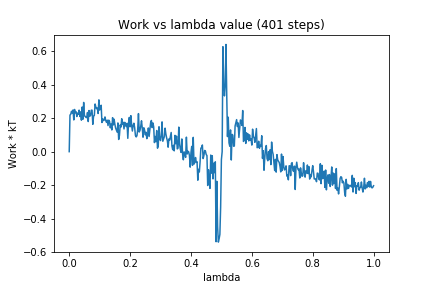

The table this chart was drawn from, first rows:
0, 0.0
1, 0.2185
2, 0.2238
3, 0.2412
4, 0.2315
5, 0.2492
6, 0.1896
7, 0.2523
8, 0.2324
9, 0.2388
10, 0.2099
11, 0.2305
12, 0.2235
13, 0.2481
14, 0.2102
15, 0.2378
16, 0.1882
17, 0.2669
18, 0.1939
19, 0.2942
20, 0.2139
21, 0.2114
22, 0.2047
23, 0.2032
24, 0.2339
25, 0.1799
26, 0.2458
27, 0.2125
28, 0.2153
29, 0.2478
30, 0.2482
31, 0.1634
32, 0.2125
33, 0.2163
34, 0.2848
35, 0.2663
36, 0.2569
37, 0.2606
38, 0.2281
39, 0.3096
40, 0.2486
41, 0.2684
42, 0.2773
43, 0.1743
44, 0.1962
45, 0.1854
46, 0.1895
47, 0.2076
48, 0.1863
49, 0.1751
50, 0.1881
51, 0.1559
52, 0.1882
53, 0.181
54, 0.1427
55, 0.1652
56, 0.1297
57, 0.2033
58, 0.1597
59, 0.1939
60, 0.1636
... 340 more rows
